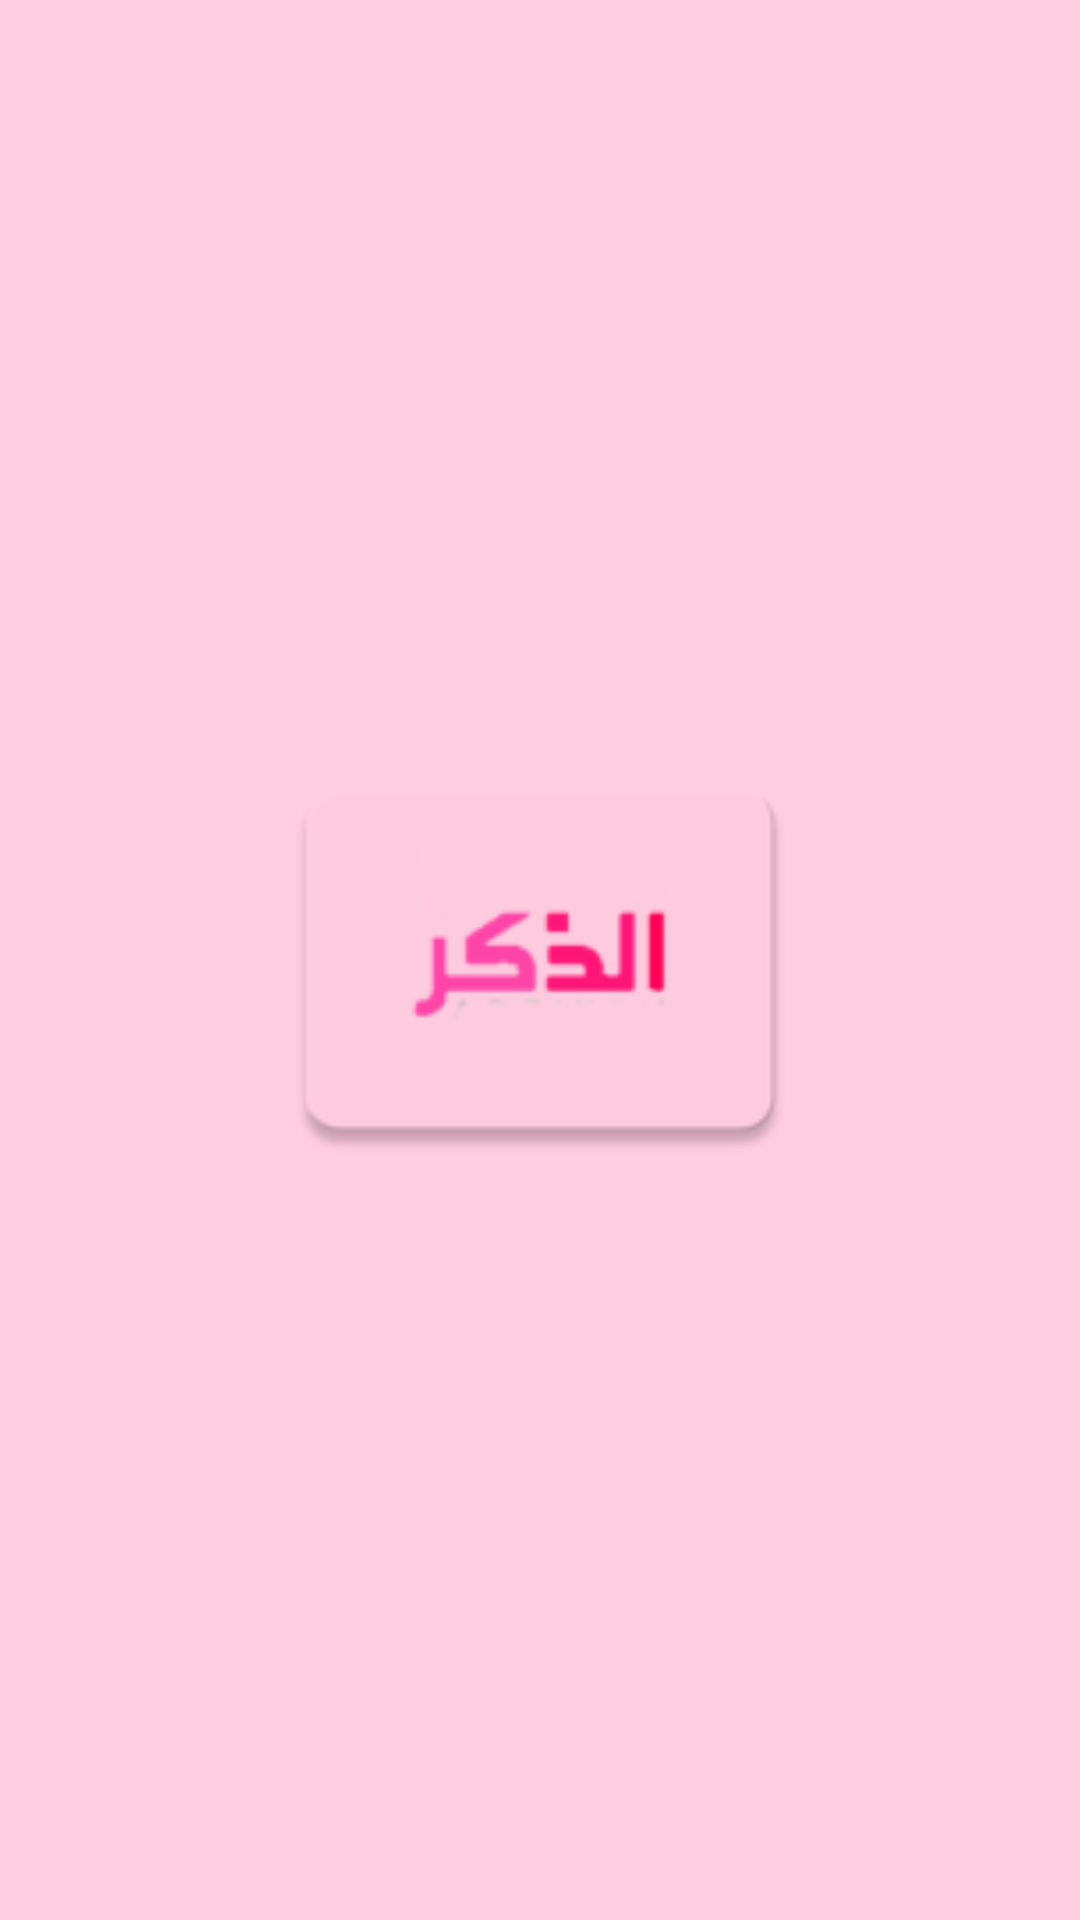

Android layout source for this screen:
<!-- AndroidManifest.xml: application theme AppTheme -->
<!-- res/layout/activity_splashscreen.xml -->
<?xml version="1.0" encoding="utf-8"?>
<RelativeLayout xmlns:android="http://schemas.android.com/apk/res/android"
    xmlns:app="http://schemas.android.com/apk/res-auto"
    xmlns:tools="http://schemas.android.com/tools"
    android:layout_width="match_parent"
    android:layout_height="match_parent"
    android:gravity="center"
    android:background="@color/logo_background"
    tools:context=".Splashscreen">
    <ImageView
        android:id="@+id/Logo"
        android:src="@mipmap/logo"
        android:layout_width="170dp"
        android:layout_height="170dp" />
</RelativeLayout>
<!-- resources referenced by this layout -->
<resources>
  <color name="logo_background">#FFCCE0</color>
  <!-- mipmap logo: png bitmap (mipmap-hdpi, 1462 bytes) -->
  <style name="AppTheme" parent="Theme.AppCompat.Light.DarkActionBar">
          
          <item name="colorPrimary">#8667B3</item>
          <item name="colorPrimaryDark">#C50094</item>
          <item name="colorAccent">#ADECD6E7</item>
      </style>
</resources>
